Run: headless pygame with SDL's dummy video driver; simulated clock (each Clock.tick advances the game by its frame time, no real sleeping); random seed 0; keys injected as events and as key.get_pressed() state; no mouse input.
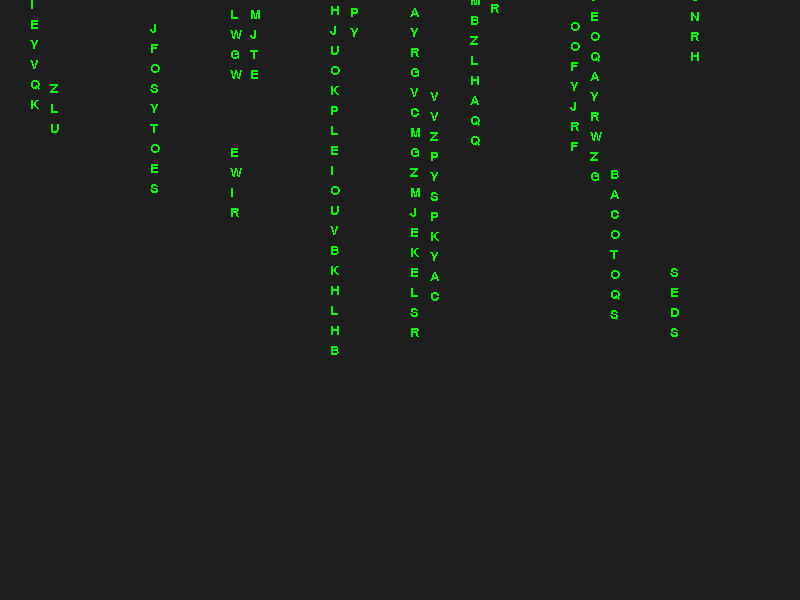
Frame 1 of 4 · flips 1–60 · no input
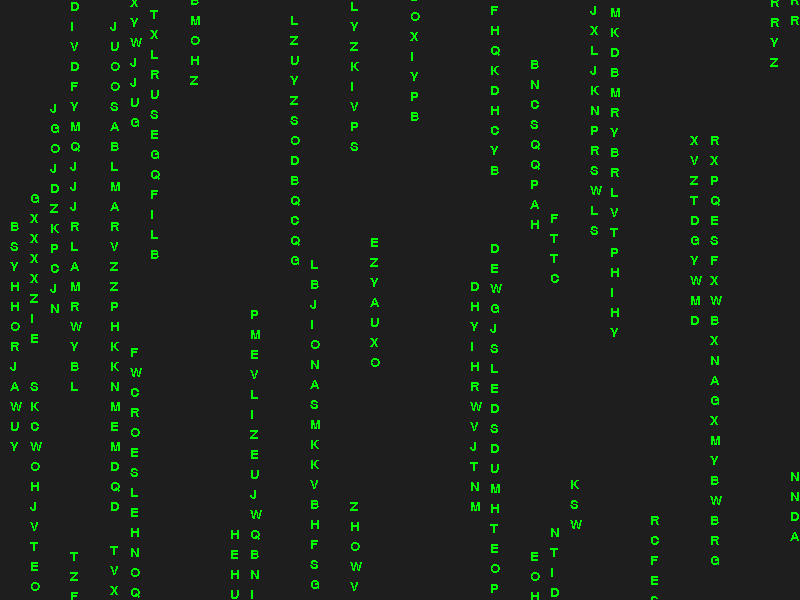
Frame 2 of 4 · flips 61–180 · tapped SPACE, RETURN · held RIGHT (→), D
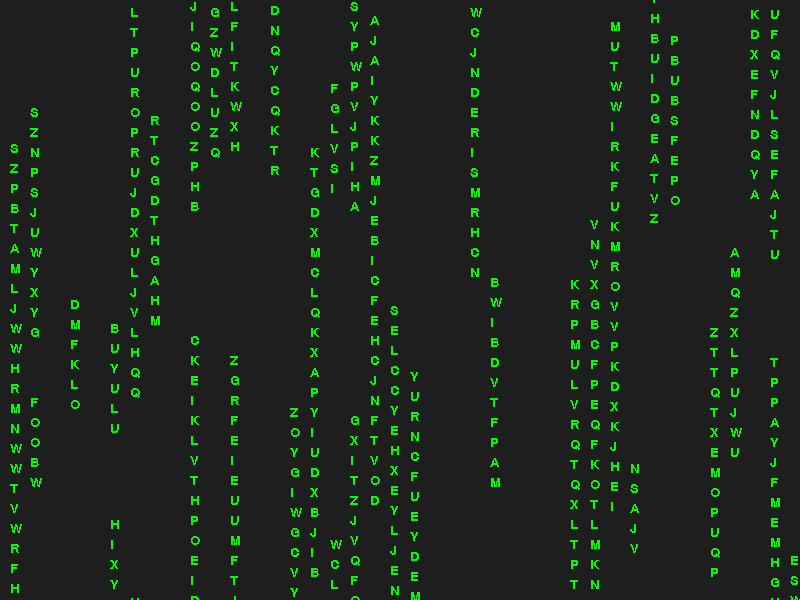
Frame 3 of 4 · flips 181–300 · held DOWN (↓), S
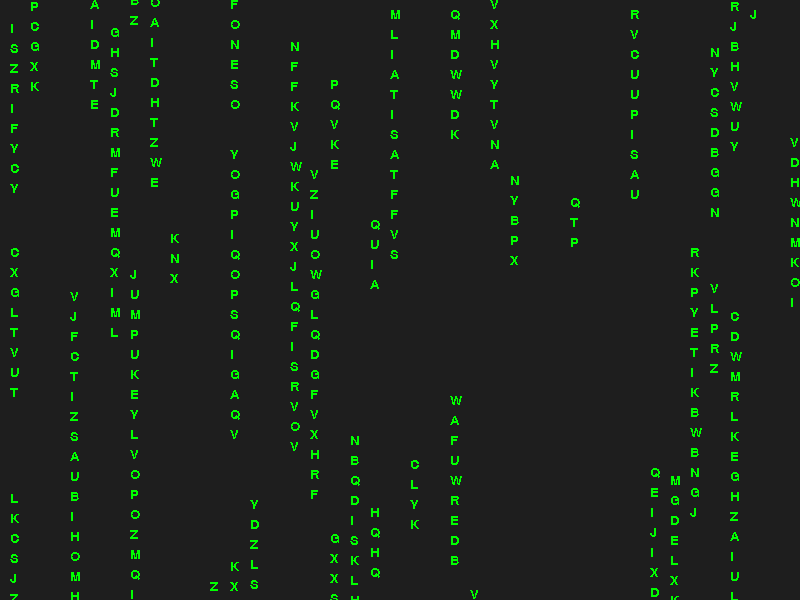
Frame 4 of 4 · flips 301–420 · held LEFT (←), A, UP (↑), W

The pygame program that drew these frames:

import pygame
import random
pygame.init()

GRID_SIZE = 20
FONT_SIZE = 20
a = ("ABCDEFGHIJKLMNOPQRSTUVWXYZ", "01", "0123456789")
CHARACTERS = a[0]
SPAWN_PROBABILITY = 100  # represents a 1 in x chance per column per frame
CHARACTER_CHANGE_PROBABILITY = 10
SNAKE_SPEED = 6
SNAKE_LENGTH = (3, 25)

length, height = 800, 600
num_columns = length // GRID_SIZE

win = pygame.display.set_mode((length, height), pygame.RESIZABLE)
pygame.display.set_caption("Matrix")

clock = pygame.time.Clock()
font = pygame.font.SysFont('Sans', FONT_SIZE)

class Snake:
    def __init__(self, column, length):
        self.column = column
        self.length = length
        self.head = - length * GRID_SIZE
        self.characters = [random.choice(CHARACTERS) for _ in range(length)]

    def move(self):
        self.head += SNAKE_SPEED

    def draw(self):
        for i in range(self.length):
            if random.randint(0, CHARACTER_CHANGE_PROBABILITY) == 0:
                self.characters[i] = random.choice(CHARACTERS)
            text = font.render(self.characters[i], False, (0, 255, 0))
            win.blit(text, (GRID_SIZE*self.column + GRID_SIZE//2, self.head + GRID_SIZE*i + GRID_SIZE//2, GRID_SIZE, GRID_SIZE))

snakes = []

run = True
while run:
    for event in pygame.event.get():
        if event.type == pygame.QUIT:
            run = False
        if event.type == pygame.KEYDOWN and event.key == pygame.K_q:
            run = False
        if event.type == pygame.VIDEORESIZE:
            length, height = win.get_size()
            num_columns = length // GRID_SIZE

    for i in range(num_columns):
        if not any([snake.head < GRID_SIZE for snake in snakes if snake.column == i]):
            if random.randint(0, SPAWN_PROBABILITY) == 0:
                snakes.append(Snake(i, random.randint(*SNAKE_LENGTH)))

    win.fill((30, 30, 30))

    for snake in snakes:
        snake.move()
        if snake.head > height:
            snakes.remove(snake)
        snake.draw()

    pygame.display.update()
    clock.tick(60)
